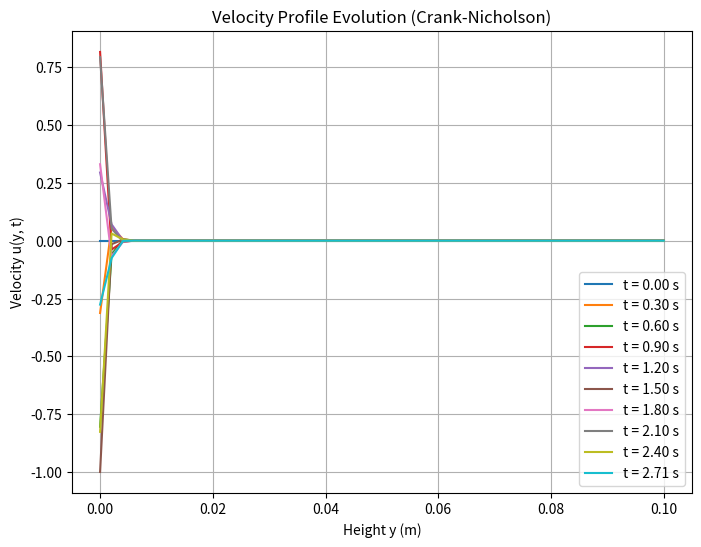
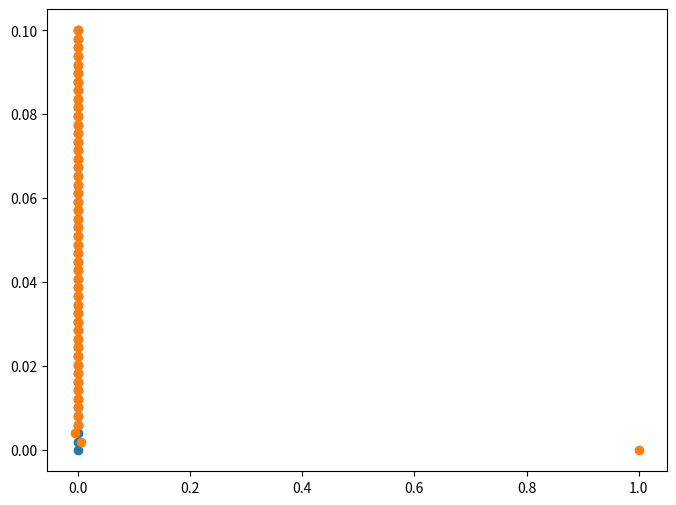

Recreate these plots in Python, in order. (Note: this script raises an exception after producing the figures.)
import numpy as np
import matplotlib.pyplot as plt  

"""
Constants
"""
U = 10 # ms-1, amplitude of plate oscillations
v = 1e-3 # Pas, dynamic viscocity of water, https://www.omnicalculator.com/physics/water-viscosity
w = 10 # Hz, frequency of oscillations
tend = 3600  # s (simulation time: 1 hour)

# parameters
dt = 0.05 # s, step size in t grid
dy = np.sqrt(dt*v) # setting r = 1, so dy changes to allow this
t = np.arange(0,5,dt)  # x has length N+1, going from a to b
y = np.arange(0,10,dy) # y array with 
N = len(y)
P = len(t)
"""
# Initialize the domain grid in x-t
Domain = np.zeros((N,P))  # Create an empty domain grid in x and t


"""
#Set up of BC's
"""
# want to set y = 0, all t u(0,t)= Ucoswt
Domain[:,0] = U * np.cos(0.2)  # °C temp at x = a for all of t
Domain[:,-1] = 0  # ms-1 at last y for all of t = 0

"""
#Guass
"""
# Gauss elimination:
def MyGauss(A,b):
    # number of equations
    n = len(b)
    # eliminate the unknowns, from first to (n-1)th unknown, to form an upper triangular matrix
    for i in range(0,n-1):
        # eliminate the i-th unknown from the (i+1)th row downwards
        for j in range(i+1,n):
            # A(i,i) is the pivot coefficient
            p = A[j,i] / A[i,i]
            # A[j,k] = A[j,k] - p * A[i,k]
            A[j,:] -= p * A[i,:]
            # compute the new element of row j in vector b
            b[j] -= p * b[i]
    # evauate, by back substitution the solution
    x = np.zeros(n)
    for i in range(n-1,-1,-1):
        # contribution from b (right hand side of the equation)
        x[i] = b[i] / A[i,i]
        for k in range(i+1,n):
            x[i] = x[i] - A[i,k] * x[k] / A[i,i]
    return x

"""
#Solving PDE using Crank-Nicholson
"""
def u_cranksolve(Domain, v, dy, dt, N, P):
    r = v * dt / (2 * dy**2)
    A = np.zeros((N-2, N-2))
    b = np.zeros(N-2)
    
    # Construct coefficient matrix A
    for i in range(N-2):
        A[i, i] = 4 # Main diagonal
        if i > 0:
            A[i, i-1] = -r  # Lower diagonal
        if i < N-3:
            A[i, i+1] = -r  # Upper diagonal
    
    # Time-stepping loop
    for k in range(0, P-1):
        # Construct RHS vector b
        for i in range(1, N-1):
            b[i-1] = (1 - 2*r) * Domain[i, k] + r * (Domain[i+1, k] + Domain[i-1, k])
        
        # Apply boundary conditions
        b[0] += r * Domain[0, k]  # Lower BC
        b[-1] += r * Domain[-1, k]  # Upper BC
        
        # Solve using Gauss elimination
        Domain[1:-1, k+1] = MyGauss(A.copy(), b.copy())
    
    return Domain


# solve PDE using function
u = u_cranksolve(Domain, v, dy, dt, N, P)
"""
# tried again but splitting to N+1 matrix A and N matrix B:
import numpy as np
import matplotlib.pyplot as plt

# Parameters
nu = 1e-6  # Kinematic viscosity (m^2/s)
U = 1.0    # Amplitude of oscillation
omega = 2 * np.pi  # Frequency of oscillation
y_max = 0.1  # Maximum height (m)
Ny = 50  # Number of grid points in y-direction
Nt = 500  # Number of time steps
T = 3  # Total simulation time (s)
dy = y_max / (Ny - 1)  # Spatial step size
dt = T / Nt  # Time step size
r = nu * dt / dy**2  # Crank-Nicholson coefficient

# Grid
y = np.linspace(0, y_max, Ny)
t = np.linspace(0, T, Nt)
u = np.zeros((Ny, Nt))  # Velocity field, initially at rest

# Initialize matrices
A = np.zeros((Ny, Ny))
B = np.zeros((Ny, Ny))

# Construct A and B
for i in range(1, Ny-1):
    A[i, i-1] = -r
    A[i, i] = 1 + 2*r
    A[i, i+1] = -r
    
    B[i, i-1] = r
    B[i, i] = 1 - 2*r
    B[i, i+1] = r

# Apply boundary conditions
A[0, :] = 0
A[0, 0] = 1
A[-1, :] = 0
A[-1, -1] = 1

B[0, :] = 0
B[0, 0] = 1
B[-1, :] = 0
B[-1, -1] = 1

# Time-stepping loop
for n in range(Nt - 1):
    # Boundary conditions
    u[0, n+1] = U * np.cos(omega * t[n+1])
    
    # Compute b = B u^n + boundary conditions
    b = B @ u[:, n]
    b[0] = U * np.cos(omega * t[n+1])
    b[-1] = 0

    # Solve Au^(n+1) = b
    u[:, n+1] = np.linalg.solve(A, b)

# Plot results
plt.figure(figsize=(8, 6))
for i in range(0, Nt, Nt // 10):
    plt.plot(y, u[:, i], label=f't = {t[i]:.2f} s')

plt.xlabel("Height y (m)")
plt.ylabel("Velocity u(y, t)")
plt.title("Velocity Profile Evolution (Crank-Nicholson)")
plt.legend()
plt.grid()
plt.show()

"""
Scatter Plot of Velocity Profiles at Specific Times
"""
time_indices = [0, int(1/dt), int(5/dt)]  # Indices for t=0s, t=1s, t=5s
time_labels = ["t = 0s", "t = 1s", "t = 5s"]

plt.figure(figsize=(8, 6))
for i, idx in enumerate(time_indices):
    plt.scatter(u[:, idx], y, label=time_labels[i])

plt.xlabel("Velocity (m/s)")
plt.ylabel("Depth (m)")
plt.title("Velocity Profiles at Different Times")
plt.legend()
plt.grid()
plt.show()
